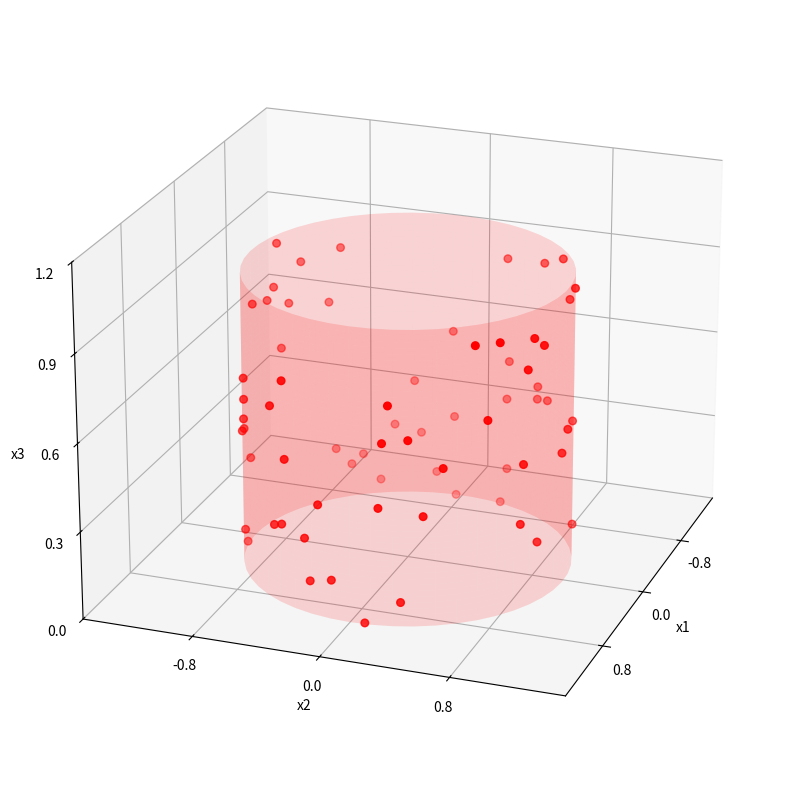

Python code for this plot:
import numpy as np
import matplotlib.pyplot as plt
from mpl_toolkits.mplot3d import Axes3D
from matplotlib.ticker import MaxNLocator

# Parameters for the cylinder
theta_res = 50       # resolution around the circle
z_res = 50           # resolution along the height
radius = 1.0         # unit radius in x1-x2 plane
height = 1.0         # height along x3-axis

# Create the mesh for the curved surface
theta = np.linspace(0, 2 * np.pi, theta_res)
z = np.linspace(0, height, z_res)
Theta, Z = np.meshgrid(theta, z)
X = radius * np.cos(Theta)
Y = radius * np.sin(Theta)

# Set random seed for reproducibility
np.random.seed(40)

# Generate random points on the curved surface
num_points = 70
theta_rand = np.random.uniform(0, 2 * np.pi, num_points)
z_rand = np.random.uniform(0, height, num_points)
X_rand = radius * np.cos(theta_rand)
Y_rand = radius * np.sin(theta_rand)
Z_rand = z_rand


fig = plt.figure(figsize=(10, 12))
ax = fig.add_subplot(111, projection='3d')

# Plot the transparent curved surface in red (more transparent)
ax.plot_surface(X, Y, Z, color='red', alpha=0.15, linewidth=0, shade=False)

# Plot the random points on the surface
ax.scatter(X_rand, Y_rand, Z_rand, color='red', s=30)

ax.view_init(elev=22, azim=20)

# Adjust axis limits to be 1.5 times larger, cylinder height remains between 0 and 1
ax.set_xlim(-1.5 * radius, 1.5 * radius)
ax.set_ylim(-1.5 * radius, 1.5 * radius)
ax.set_zlim(0, 1.2 * height)

# Labels and aspect ratio
ax.set_xlabel('x1')
ax.set_ylabel('x2')
ax.set_zlabel('x3')

# Reduce number of ticks on each axis for clarity
ax.xaxis.set_major_locator(MaxNLocator(4))
ax.yaxis.set_major_locator(MaxNLocator(4))
ax.zaxis.set_major_locator(MaxNLocator(4))

plt.savefig("manifold.svg", format='svg', bbox_inches='tight', pad_inches=0.2)
plt.close()
#plt.show()
